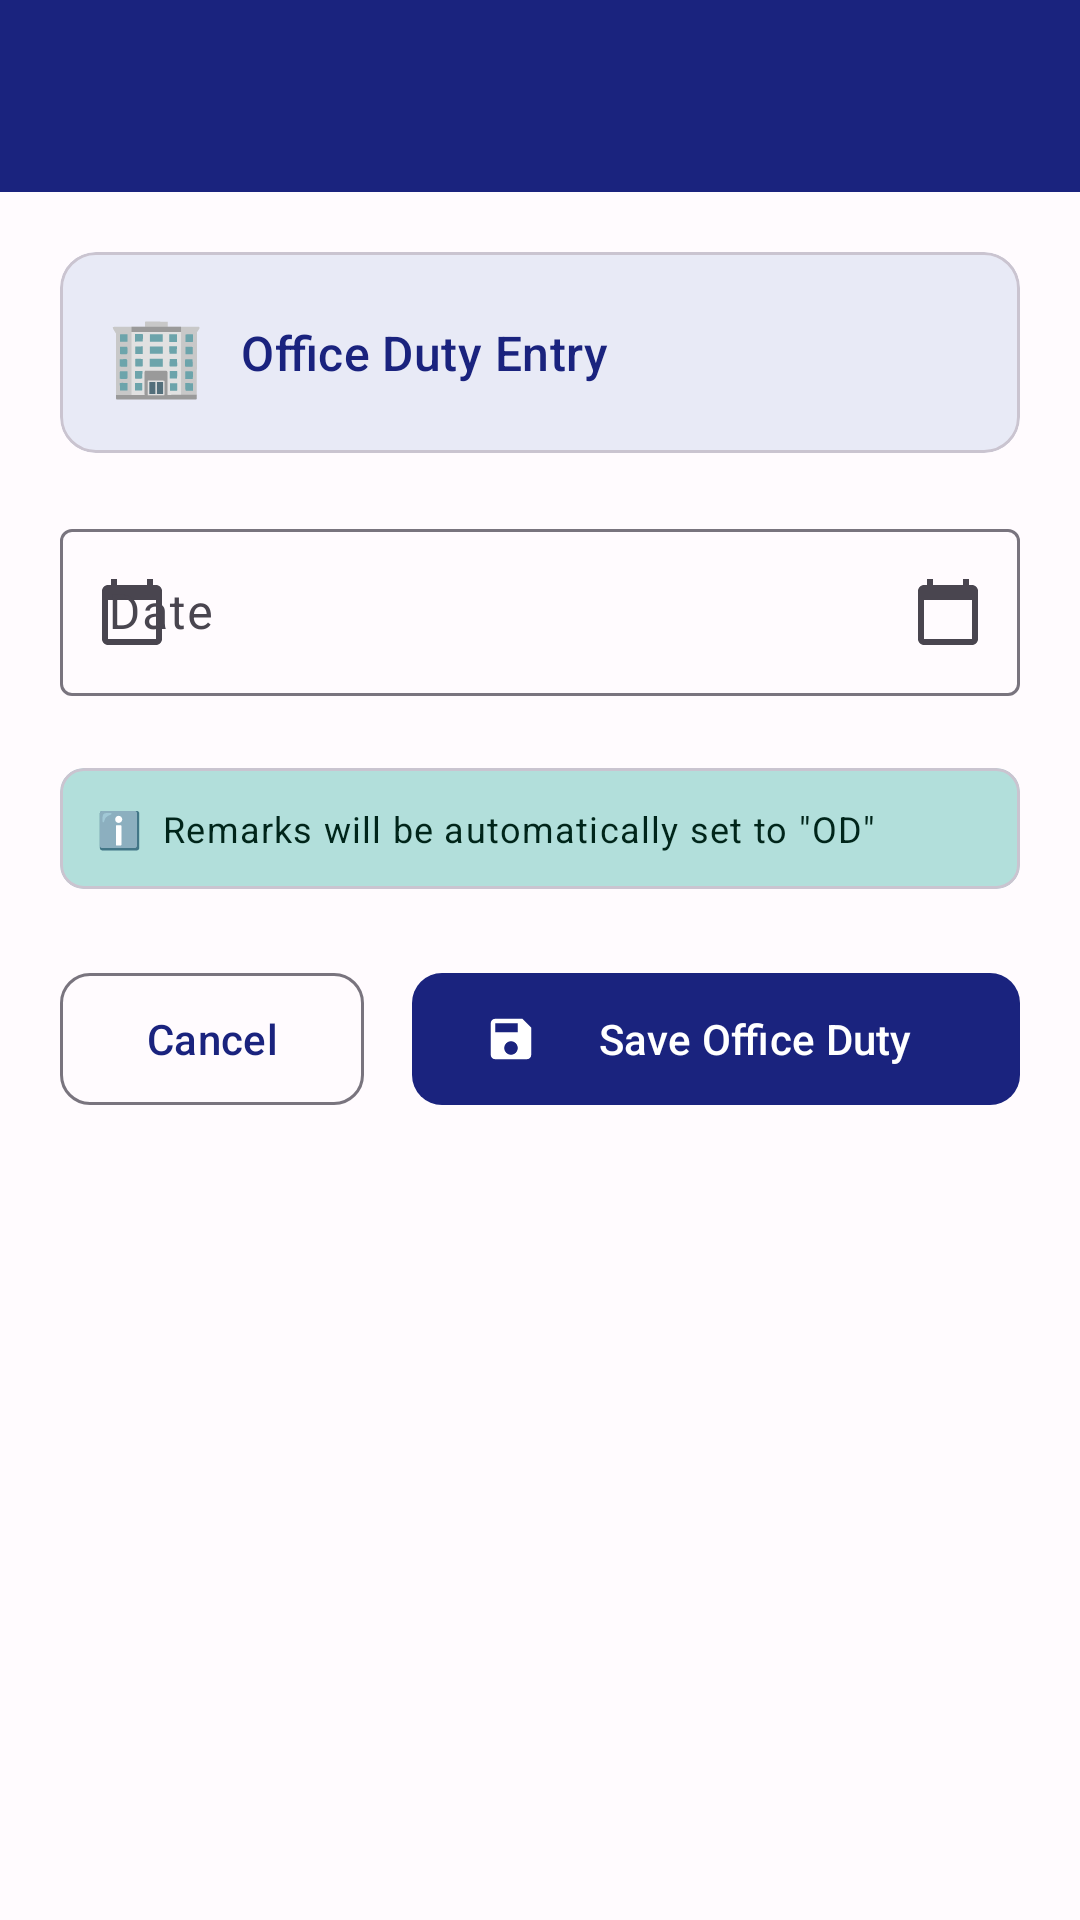

This screen was rendered from an Android layout file. Write that file and the resources it references.
<!-- AndroidManifest.xml: application theme Theme.MovementReport -->
<!-- res/layout/activity_add_office_duty.xml -->
<?xml version="1.0" encoding="utf-8"?>
<androidx.coordinatorlayout.widget.CoordinatorLayout
    xmlns:android="http://schemas.android.com/apk/res/android"
    xmlns:app="http://schemas.android.com/apk/res-auto"
    android:layout_width="match_parent"
    android:layout_height="match_parent">

    <com.google.android.material.appbar.AppBarLayout
        android:layout_width="match_parent" android:layout_height="wrap_content">
        <com.google.android.material.appbar.MaterialToolbar
            android:id="@+id/toolbar" android:layout_width="match_parent"
            android:layout_height="?attr/actionBarSize"
            android:background="?attr/colorPrimary" app:titleTextColor="@android:color/white"/>
    </com.google.android.material.appbar.AppBarLayout>

    <ScrollView android:layout_width="match_parent" android:layout_height="match_parent"
        app:layout_behavior="@string/appbar_scrolling_view_behavior">
        <LinearLayout android:layout_width="match_parent" android:layout_height="wrap_content"
            android:orientation="vertical" android:padding="20dp">

            
            <com.google.android.material.card.MaterialCardView
                android:layout_width="match_parent" android:layout_height="wrap_content"
                android:layout_marginBottom="20dp"
                app:cardBackgroundColor="#E8EAF6" app:cardCornerRadius="12dp" app:cardElevation="0dp">
                <LinearLayout android:layout_width="match_parent" android:layout_height="wrap_content"
                    android:gravity="center_vertical" android:orientation="horizontal" android:padding="16dp">
                    <TextView android:layout_width="wrap_content" android:layout_height="wrap_content"
                        android:text="🏢" android:textSize="26sp"/>
                    <TextView android:layout_width="wrap_content" android:layout_height="wrap_content"
                        android:layout_marginStart="12dp" android:text="Office Duty Entry"
                        android:textAppearance="?attr/textAppearanceTitleMedium"
                        android:textColor="#1A237E"/>
                </LinearLayout>
            </com.google.android.material.card.MaterialCardView>

            
            <com.google.android.material.textfield.TextInputLayout
                android:id="@+id/tilDate"
                style="@style/Widget.Material3.TextInputLayout.OutlinedBox"
                android:layout_width="match_parent" android:layout_height="wrap_content"
                android:layout_marginBottom="24dp" android:hint="Date"
                app:startIconDrawable="@drawable/ic_calendar"
                app:endIconMode="custom" app:endIconDrawable="@drawable/ic_calendar">
                <com.google.android.material.textfield.TextInputEditText
                    android:id="@+id/etDate" android:layout_width="match_parent"
                    android:layout_height="wrap_content"
                    android:focusable="false" android:inputType="none" android:cursorVisible="false"/>
            </com.google.android.material.textfield.TextInputLayout>

            <com.google.android.material.card.MaterialCardView
                android:layout_width="match_parent" android:layout_height="wrap_content"
                android:layout_marginBottom="24dp"
                app:cardBackgroundColor="?attr/colorSecondaryContainer"
                app:cardCornerRadius="8dp" app:cardElevation="0dp">
                <TextView android:layout_width="match_parent" android:layout_height="wrap_content"
                    android:padding="12dp"
                    android:text="ℹ️  Remarks will be automatically set to &quot;OD&quot;"
                    android:textAppearance="?attr/textAppearanceBodySmall"
                    android:textColor="?attr/colorOnSecondaryContainer"/>
            </com.google.android.material.card.MaterialCardView>

            <LinearLayout android:layout_width="match_parent" android:layout_height="wrap_content"
                android:orientation="horizontal">
                <com.google.android.material.button.MaterialButton
                    android:id="@+id/btnCancel"
                    style="@style/Widget.Material3.Button.OutlinedButton"
                    android:layout_width="0dp" android:layout_height="52dp"
                    android:layout_weight="1" android:layout_marginEnd="8dp"
                    android:text="Cancel" app:cornerRadius="10dp"/>
                <com.google.android.material.button.MaterialButton
                    android:id="@+id/btnSave"
                    android:layout_width="0dp" android:layout_height="52dp"
                    android:layout_weight="2" android:layout_marginStart="8dp"
                    android:text="Save Office Duty" app:cornerRadius="10dp"
                    app:icon="@drawable/ic_save"/>
            </LinearLayout>

        </LinearLayout>
    </ScrollView>
</androidx.coordinatorlayout.widget.CoordinatorLayout>
<!-- resources referenced by this layout -->
<resources>
  <!-- drawable ic_calendar (drawable) -->
  <?xml version="1.0" encoding="utf-8"?>
  
  <vector xmlns:android="http://schemas.android.com/apk/res/android"
      android:width="24dp" android:height="24dp"
      android:viewportWidth="24" android:viewportHeight="24">
      <path android:fillColor="#FF000000"
          android:pathData="M20,3h-1V1h-2v2H7V1H5v2H4C2.9,3 2,3.9 2,5v16c0,1.1 0.9,2 2,2h16c1.1,0 2,-0.9 2,-2V5C22,3.9 21.1,3 20,3zM20,21H4V8h16V21z"/>
  </vector>
  <!-- drawable ic_save (drawable) -->
  <?xml version="1.0" encoding="utf-8"?>
  
  <vector xmlns:android="http://schemas.android.com/apk/res/android"
      android:width="24dp" android:height="24dp"
      android:viewportWidth="24" android:viewportHeight="24">
      <path android:fillColor="#FF000000"
          android:pathData="M17,3H5C3.89,3 3,3.9 3,5v14c0,1.1 0.89,2 2,2h14c1.1,0 2,-0.9 2,-2V7L17,3zM12,19c-1.66,0 -3,-1.34 -3,-3s1.34,-3 3,-3 3,1.34 3,3 -1.34,3 -3,3zM15,9H5V5h10V9z"/>
  </vector>
  <style name="Theme.MovementReport" parent="Theme.Material3.DayNight.NoActionBar">
          <item name="colorPrimary">@color/primary</item>
          <item name="colorOnPrimary">@color/on_primary</item>
          <item name="colorPrimaryContainer">@color/primary_container</item>
          <item name="colorOnPrimaryContainer">@color/on_primary_container</item>
          <item name="colorSecondary">@color/secondary</item>
          <item name="colorOnSecondary">@color/on_secondary</item>
          <item name="colorSecondaryContainer">@color/secondary_container</item>
          <item name="colorOnSecondaryContainer">@color/on_secondary_container</item>
          <item name="colorSurface">@color/surface</item>
          <item name="colorOnSurface">@color/on_surface</item>
          <item name="colorSurfaceVariant">@color/surface_variant</item>
          <item name="colorOnSurfaceVariant">@color/on_surface_variant</item>
          <item name="colorError">@color/error</item>
          <item name="colorOnError">@color/on_error</item>
          <item name="colorOutline">@color/outline</item>
          <item name="android:colorBackground">@color/background</item>
          <item name="colorOnBackground">@color/on_background</item>
          <item name="android:statusBarColor">@color/primary</item>
          <item name="android:navigationBarColor">@color/surface</item>
          <item name="android:windowLightNavigationBar" tools:targetApi="o_mr1">true</item>
      </style>
  <color name="primary">#1a237e</color>
  <color name="on_primary">#FFFFFF</color>
  <color name="primary_container">#C5CAE9</color>
  <color name="on_primary_container">#000051</color>
  <color name="secondary">#00695C</color>
  <color name="on_secondary">#FFFFFF</color>
  <color name="secondary_container">#B2DFDB</color>
  <color name="on_secondary_container">#00251a</color>
  <color name="surface">#FFFBFE</color>
  <color name="on_surface">#1C1B1F</color>
  <color name="surface_variant">#E7E0EC</color>
  <color name="on_surface_variant">#49454F</color>
  <color name="error">#B3261E</color>
  <color name="on_error">#FFFFFF</color>
  <color name="outline">#79747E</color>
  <color name="background">#FFFBFE</color>
  <color name="on_background">#1C1B1F</color>
</resources>
